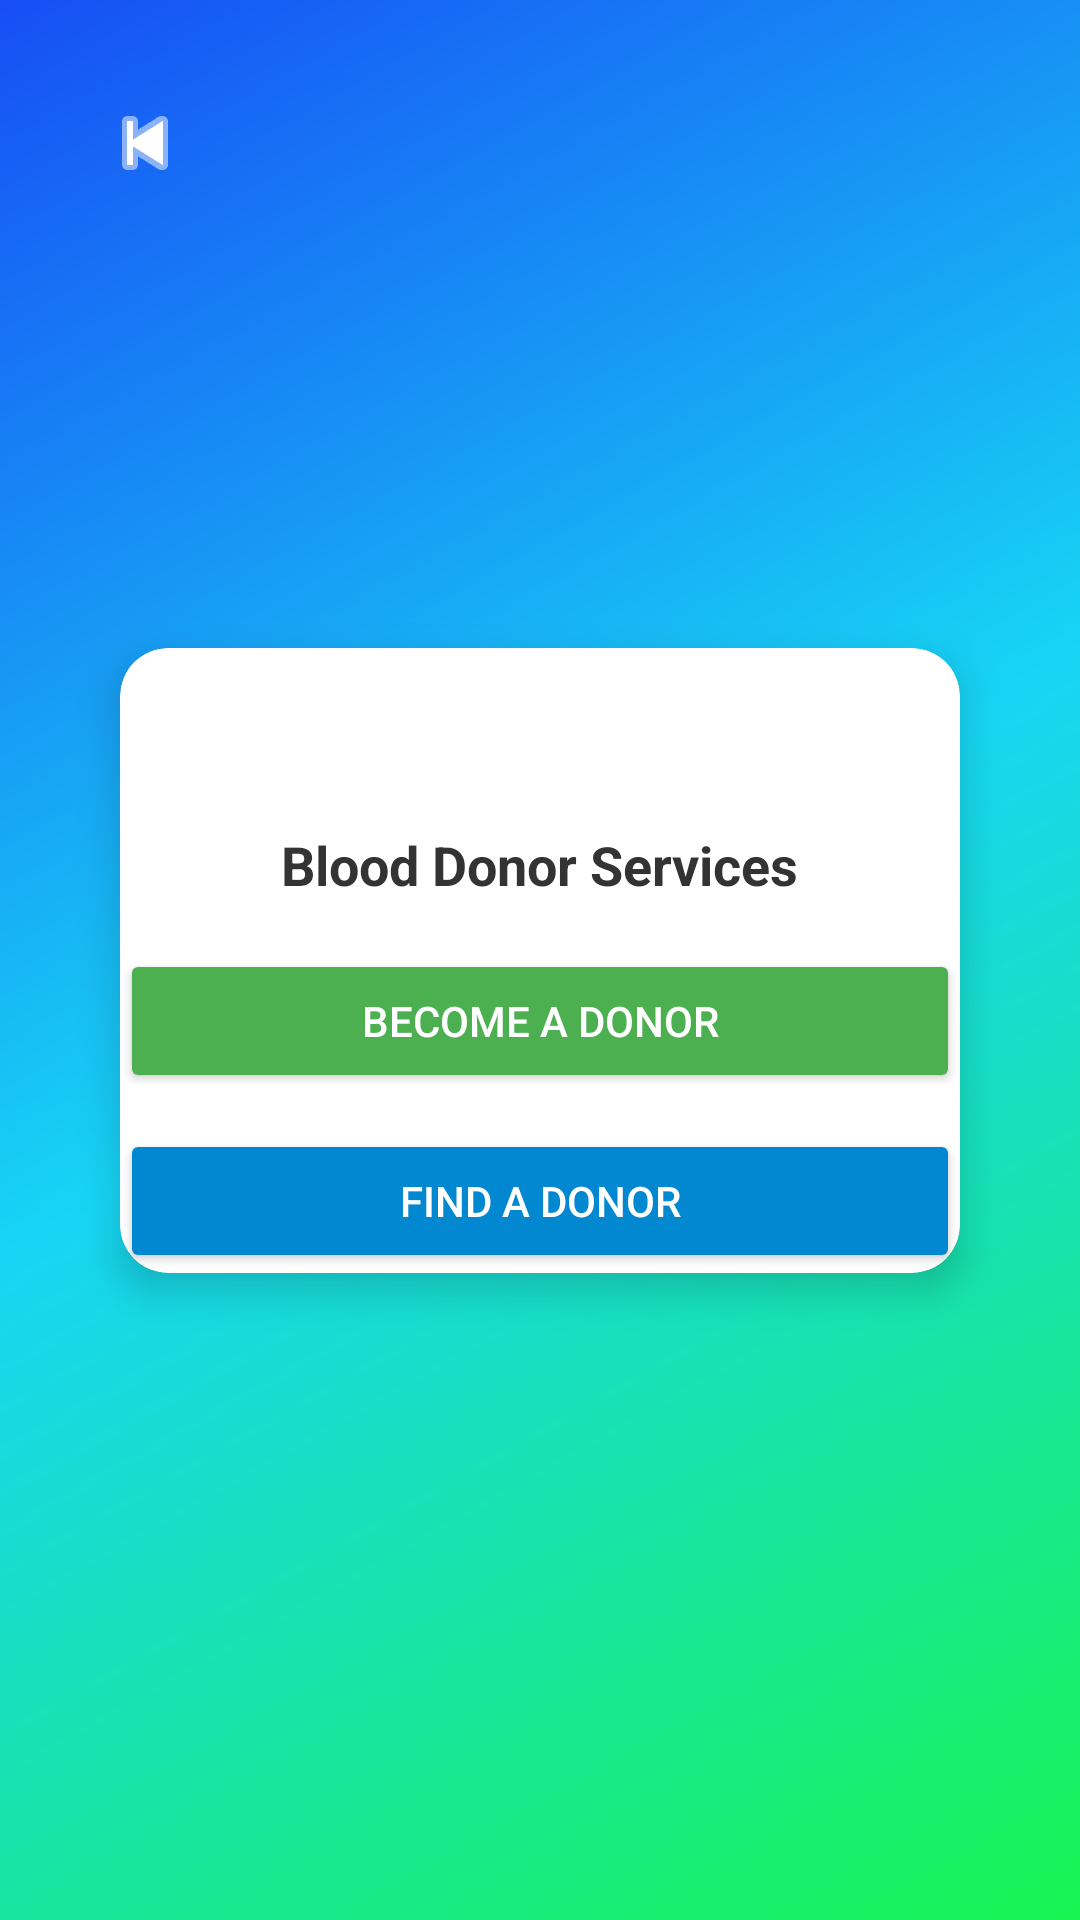

Reconstruct the res/layout file that produces this screen, plus the resources it refers to.
<!-- AndroidManifest.xml: application theme Theme.VitaCare_app_250 -->
<!-- res/layout/activity_blood_donor.xml -->
<?xml version="1.0" encoding="utf-8"?>
<androidx.constraintlayout.widget.ConstraintLayout
    xmlns:android="http://schemas.android.com/apk/res/android"
    xmlns:app="http://schemas.android.com/apk/res-auto"
    xmlns:tools="http://schemas.android.com/tools"
    android:layout_width="match_parent"
    android:layout_height="match_parent"
    android:background="@drawable/gradient_background"
    android:outlineAmbientShadowColor="@color/black"
    android:padding="24dp">

    <androidx.cardview.widget.CardView
        android:id="@+id/cardBloodDonor"
        android:layout_width="280dp"
        android:layout_height="wrap_content"
        app:cardCornerRadius="16dp"
        app:cardElevation="8dp"
        android:background="@android:color/white"
        android:padding="20dp"
        app:layout_constraintTop_toTopOf="parent"
        app:layout_constraintBottom_toBottomOf="parent"
        app:layout_constraintStart_toStartOf="parent"
        app:layout_constraintEnd_toEndOf="parent">

        <LinearLayout
            android:layout_width="match_parent"
            android:layout_height="wrap_content"
            android:orientation="vertical"
            android:gravity="center_horizontal">

            <ImageView
                android:layout_width="60dp"
                android:layout_height="60dp" />

            <TextView
                android:layout_width="wrap_content"
                android:layout_height="wrap_content"
                android:text="Blood Donor Services"
                android:textSize="18sp"
                android:textStyle="bold"
                android:textColor="#333"
                android:layout_marginBottom="16dp" />

            <Button
                android:id="@+id/becomeadonor"
                android:layout_width="match_parent"
                android:layout_height="wrap_content"
                android:text="Become a Donor"
                android:backgroundTint="#4CAF50"
                android:textColor="@android:color/white" />

            <Button
                android:id="@+id/findadonor"
                android:layout_width="match_parent"
                android:layout_height="wrap_content"
                android:layout_marginTop="12dp"
                android:text="Find a Donor"
                android:backgroundTint="#0288D1"
                android:textColor="@android:color/white"/>
        </LinearLayout>
    </androidx.cardview.widget.CardView>

    
    <ImageButton
        android:id="@+id/backButton"
        android:layout_width="20dp"
        android:layout_height="20dp"
        android:background="@android:color/transparent"
        android:contentDescription="Back"
        android:src="@android:drawable/ic_media_previous"
        app:layout_constraintBottom_toBottomOf="parent"
        app:layout_constraintEnd_toEndOf="parent"
        app:layout_constraintHorizontal_bias="0.049"
        app:layout_constraintStart_toStartOf="parent"
        app:layout_constraintTop_toTopOf="parent"
        app:layout_constraintVertical_bias="0.024"
        app:tint="#FFFFFF" />

</androidx.constraintlayout.widget.ConstraintLayout>
<!-- resources referenced by this layout -->
<resources>
  <!-- drawable gradient_background (drawable) -->
  <?xml version="1.0" encoding="utf-8"?>
  <shape xmlns:android="http://schemas.android.com/apk/res/android"
      android:shape="rectangle">
      <gradient
          android:type="linear"
          android:angle="135"
          android:startColor="#17f552"
          android:centerColor="#17d6f5"
          android:endColor="#174ef5"
          android:useLevel="false"/>
  </shape>
  <style name="Theme.VitaCare_app_250" parent="Base.Theme.VitaCare_app_250" />
  <style name="Base.Theme.VitaCare_app_250" parent="Theme.Material3.DayNight.NoActionBar">
          
          
      </style>
  <!-- not gathered from this repository: default colours our renderer supplied (Android Studio template values) -->
  <color name="black">#FF000000</color>
</resources>
